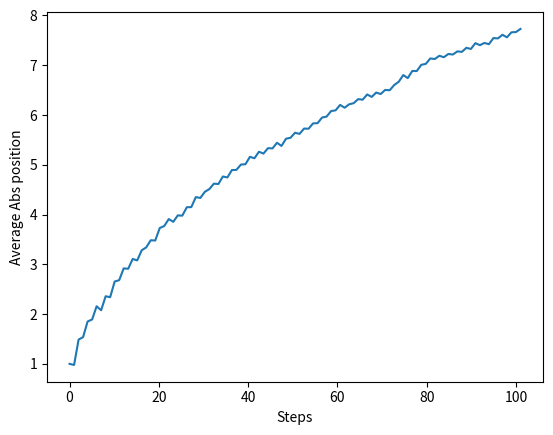

Python code for this plot:
import numpy.random as random  
import matplotlib.pyplot as plt
import numpy as np
aa=[-1,1]
#np.size(aa[aa==1])
Nexp=0
n=1000
step_max=100
fpos=np.zeros(n+1)
posNstep=np.zeros(step_max+1)
Nstep_array=np.linspace(0,step_max+1,101)
print(posNstep.size)
while Nexp<=n:
    pos=0#set the position to zero again
    Nsteps=0#set number of steps to zero
    while Nsteps<=step_max: 
        c=random.choice(aa)
        pos=pos+c
        posNstep[Nsteps]+=abs(pos)
        Nsteps=Nsteps+1
    fpos[Nexp]=abs(pos)
    Nexp=Nexp+1
    #print(Nexp)
#print(np.mean(fpos))
print(posNstep)
posNstep=posNstep/Nexp
print(posNstep)
plt.plot(Nstep_array,posNstep,label="Number of Steps Vs avg. abs Position")   
plt.xlabel('Steps')
plt.ylabel('Average Abs position')
plt.show()